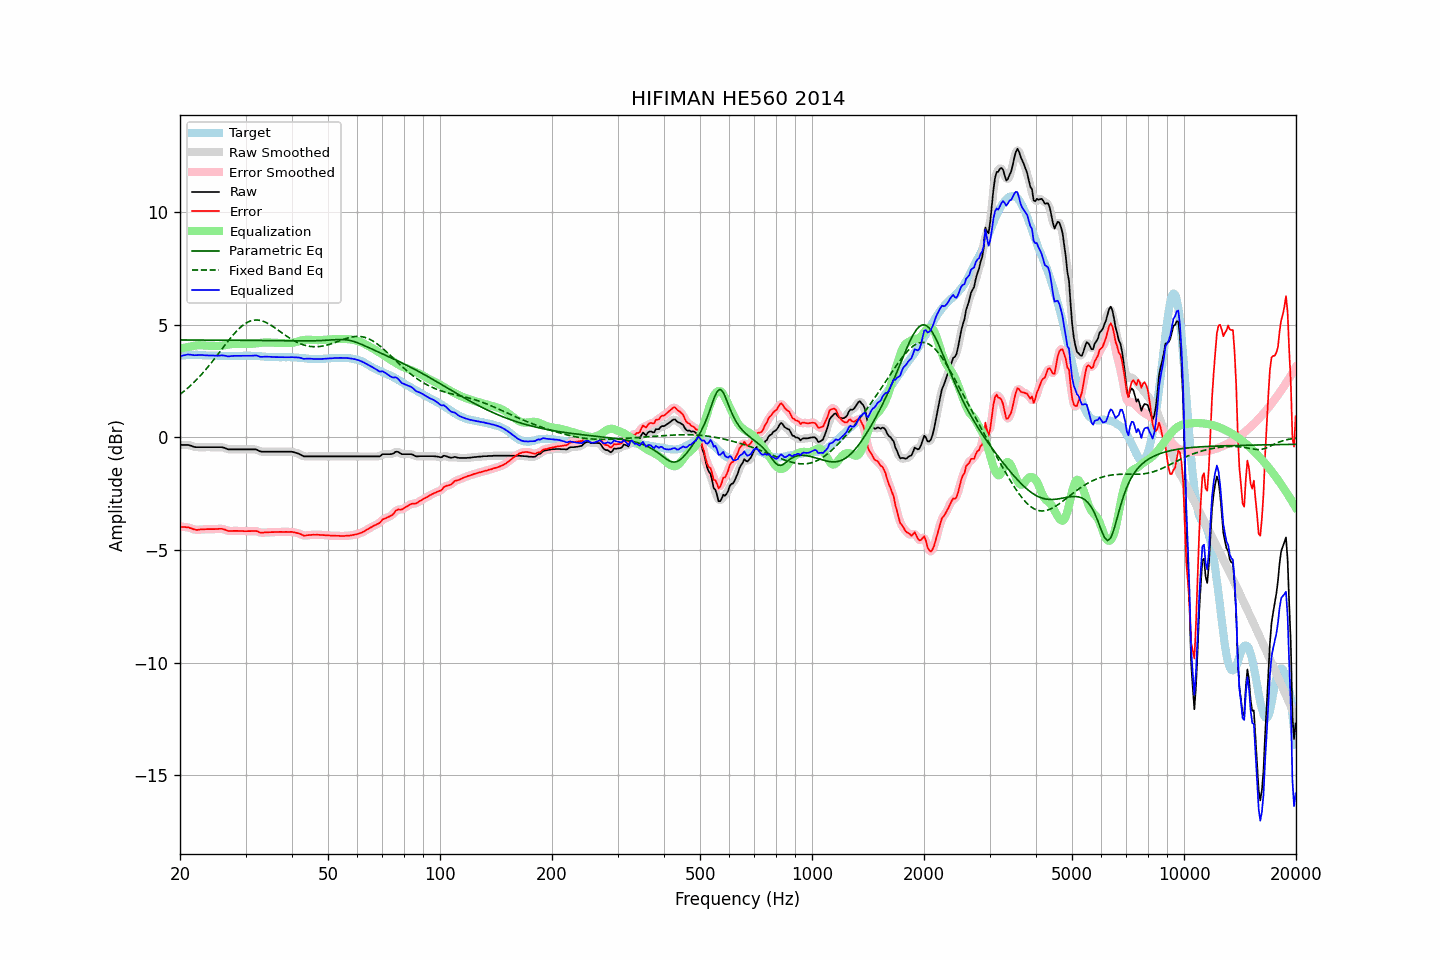

Values plotted in this chart, from the file beside it:
frequency, raw, error, smoothed, error_smoothed, equalization, parametric_eq, fixed_band_eq, equalized_raw, equalized_smoothed, target
20.00, -0.33, -3.96, -0.33, -3.96, 3.94, 4.33, 1.91, 3.61, 3.61, 3.63
20.20, -0.33, -3.97, -0.33, -3.97, 3.96, 4.33, 1.97, 3.63, 3.63, 3.64
20.40, -0.33, -3.98, -0.33, -3.97, 3.97, 4.33, 2.02, 3.64, 3.65, 3.65
20.61, -0.33, -3.98, -0.33, -3.98, 3.99, 4.33, 2.08, 3.66, 3.66, 3.65
20.81, -0.33, -3.99, -0.33, -3.98, 4.00, 4.33, 2.14, 3.67, 3.67, 3.66
21.02, -0.33, -3.99, -0.34, -3.99, 4.02, 4.33, 2.21, 3.69, 3.68, 3.66
21.23, -0.35, -4.02, -0.35, -4.01, 4.03, 4.33, 2.27, 3.68, 3.68, 3.67
21.44, -0.37, -4.04, -0.37, -4.04, 4.04, 4.33, 2.34, 3.67, 3.67, 3.66
21.66, -0.40, -4.07, -0.40, -4.07, 4.06, 4.33, 2.40, 3.66, 3.66, 3.66
21.87, -0.42, -4.09, -0.42, -4.09, 4.07, 4.33, 2.47, 3.65, 3.65, 3.66
22.09, -0.43, -4.11, -0.43, -4.10, 4.08, 4.33, 2.54, 3.65, 3.65, 3.67
22.31, -0.43, -4.10, -0.43, -4.10, 4.09, 4.33, 2.62, 3.66, 3.66, 3.67
22.54, -0.43, -4.09, -0.43, -4.10, 4.09, 4.33, 2.69, 3.66, 3.66, 3.66
22.76, -0.43, -4.08, -0.43, -4.09, 4.09, 4.33, 2.77, 3.66, 3.66, 3.65
22.99, -0.43, -4.08, -0.43, -4.08, 4.09, 4.33, 2.85, 3.66, 3.66, 3.65
23.22, -0.43, -4.08, -0.43, -4.08, 4.08, 4.33, 2.93, 3.65, 3.65, 3.65
23.45, -0.43, -4.07, -0.43, -4.08, 4.08, 4.32, 3.01, 3.65, 3.65, 3.64
23.69, -0.43, -4.07, -0.43, -4.07, 4.07, 4.32, 3.10, 3.64, 3.64, 3.64
23.92, -0.43, -4.07, -0.43, -4.07, 4.07, 4.32, 3.18, 3.64, 3.64, 3.64
24.16, -0.43, -4.07, -0.43, -4.07, 4.07, 4.32, 3.27, 3.64, 3.64, 3.64
24.40, -0.43, -4.07, -0.43, -4.07, 4.07, 4.32, 3.36, 3.64, 3.64, 3.64
24.65, -0.43, -4.07, -0.43, -4.07, 4.06, 4.32, 3.45, 3.63, 3.63, 3.64
24.89, -0.43, -4.07, -0.43, -4.07, 4.06, 4.32, 3.54, 3.63, 3.63, 3.64
25.14, -0.43, -4.07, -0.43, -4.07, 4.06, 4.32, 3.64, 3.63, 3.63, 3.64
25.39, -0.43, -4.06, -0.43, -4.06, 4.06, 4.32, 3.73, 3.63, 3.63, 3.63
25.65, -0.43, -4.06, -0.43, -4.06, 4.07, 4.32, 3.82, 3.64, 3.64, 3.63
25.91, -0.43, -4.06, -0.44, -4.06, 4.08, 4.32, 3.92, 3.65, 3.64, 3.63
26.16, -0.45, -4.08, -0.45, -4.07, 4.09, 4.32, 4.01, 3.64, 3.64, 3.62
26.43, -0.47, -4.09, -0.48, -4.10, 4.10, 4.32, 4.10, 3.63, 3.63, 3.62
26.69, -0.50, -4.12, -0.50, -4.13, 4.11, 4.32, 4.20, 3.61, 3.61, 3.62
26.96, -0.53, -4.15, -0.52, -4.14, 4.13, 4.32, 4.29, 3.60, 3.61, 3.62
27.23, -0.53, -4.15, -0.53, -4.15, 4.14, 4.32, 4.38, 3.61, 3.61, 3.62
27.50, -0.53, -4.15, -0.53, -4.15, 4.15, 4.32, 4.46, 3.62, 3.61, 3.62
27.77, -0.53, -4.15, -0.53, -4.15, 4.15, 4.32, 4.55, 3.62, 3.62, 3.62
28.05, -0.53, -4.15, -0.53, -4.15, 4.16, 4.32, 4.63, 3.62, 3.62, 3.62
28.33, -0.53, -4.15, -0.53, -4.15, 4.16, 4.32, 4.71, 3.62, 3.62, 3.62
28.62, -0.53, -4.15, -0.53, -4.15, 4.16, 4.32, 4.78, 3.62, 3.62, 3.62
28.90, -0.53, -4.16, -0.53, -4.15, 4.16, 4.32, 4.85, 3.62, 3.62, 3.63
29.19, -0.53, -4.16, -0.53, -4.16, 4.16, 4.32, 4.92, 3.62, 3.62, 3.62
29.48, -0.53, -4.16, -0.53, -4.16, 4.16, 4.32, 4.97, 3.63, 3.63, 3.62
29.78, -0.53, -4.16, -0.53, -4.16, 4.16, 4.31, 5.03, 3.63, 3.63, 3.63
30.08, -0.53, -4.16, -0.53, -4.16, 4.16, 4.31, 5.07, 3.63, 3.63, 3.63
30.38, -0.53, -4.16, -0.53, -4.16, 4.16, 4.31, 5.12, 3.63, 3.63, 3.63
30.68, -0.53, -4.16, -0.53, -4.16, 4.16, 4.31, 5.15, 3.62, 3.62, 3.63
30.99, -0.53, -4.16, -0.53, -4.16, 4.16, 4.31, 5.18, 3.62, 3.62, 3.63
31.30, -0.53, -4.16, -0.53, -4.16, 4.16, 4.31, 5.19, 3.63, 3.63, 3.63
31.61, -0.53, -4.16, -0.53, -4.15, 4.17, 4.31, 5.21, 3.64, 3.64, 3.62
31.93, -0.53, -4.15, -0.54, -4.16, 4.18, 4.31, 5.21, 3.64, 3.64, 3.62
32.24, -0.55, -4.16, -0.56, -4.17, 4.18, 4.31, 5.22, 3.63, 3.63, 3.61
32.57, -0.59, -4.20, -0.59, -4.20, 4.19, 4.31, 5.21, 3.60, 3.61, 3.61
32.89, -0.62, -4.23, -0.61, -4.22, 4.20, 4.31, 5.20, 3.58, 3.59, 3.61
33.22, -0.63, -4.23, -0.63, -4.23, 4.21, 4.31, 5.18, 3.58, 3.58, 3.60
33.55, -0.63, -4.23, -0.63, -4.23, 4.22, 4.31, 5.15, 3.59, 3.58, 3.59
33.89, -0.63, -4.21, -0.63, -4.22, 4.22, 4.30, 5.12, 3.59, 3.59, 3.58
34.23, -0.63, -4.21, -0.63, -4.21, 4.22, 4.30, 5.09, 3.59, 3.59, 3.58
34.57, -0.63, -4.21, -0.63, -4.21, 4.22, 4.30, 5.05, 3.58, 3.58, 3.58
34.92, -0.63, -4.21, -0.63, -4.21, 4.21, 4.30, 5.01, 3.58, 3.58, 3.58
35.27, -0.63, -4.21, -0.63, -4.21, 4.21, 4.30, 4.97, 3.57, 3.57, 3.57
35.62, -0.63, -4.20, -0.63, -4.20, 4.20, 4.30, 4.92, 3.57, 3.57, 3.57
35.97, -0.63, -4.20, -0.63, -4.20, 4.20, 4.30, 4.87, 3.57, 3.57, 3.57
... 635 more rows
